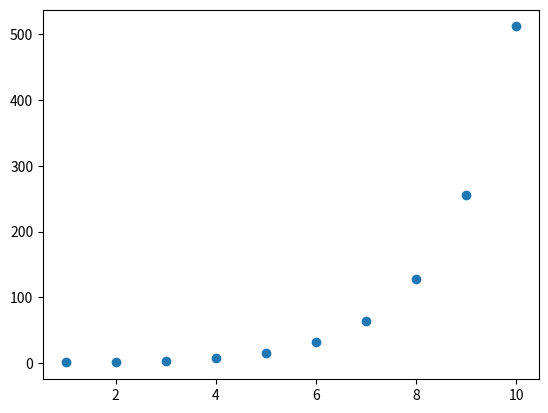

Here is the Python script that generated this plot:
import numpy as np
# pip install numpy
import matplotlib.pyplot as plt # importancion para graficar
#pip install matplotlib

#funcion np.zeros te permite crear una matriz solo con 0

zeros_array = np.zeros((3,3))
print(zeros_array)
print(zeros_array.shape)

# la funcion .shape se utiliza en el print para saber cuantas filas y columnas tiene
# lo que se esta imprimiendo el array



#funcion random te permite crear una matriz con numeros random
#siempre seran decimales

random_array = np.random.random((3,3))
print(random_array)
print("")

#esta es la manera que se tiene para crear un array random con numeros enteros en este caso
#randint te permite elegir el valor mas bajo y el valor mas alto posible debido a que en este caso se quieren numeros enteros se puso el 0 al 1000
#y lo que esta al lado dentro parentesis ,(4,4) es las dimensiones que se le quiere dar a la matriz
random_array2 = np.random.randint(0,1000,(4,4))
print(random_array2)
print("")

#funcion que permite abarcar un rango para unos numeros en especifico
#solo con np.arange() coloca el rango que quieres pero en una dimension si quieres agregar dimensiones


#debes colocar .reshape(()) para agregar las dimensiones para que no de error debes colocar que la fila y la columna multiplicados uno por el otro
# den el digito que esta dentro del rango como lo muestra el ejemplo

arange_array = np.arange(10).reshape((2,5))

print(arange_array)
print("")

#en caso de ser como este rango que comienza en 1 (no toma el 0 como valor)
# y termina en 11 no incluye el 11 como valor, se resta el el valor mayor menos el valor menor
#en este caso 11-1=10 el resultado es de donde buscaras dos numeros multiplicados que den ese resultado
arange_array2 = np.arange(1, 11).reshape((2,5))

print(arange_array2)
print("")

#la funcion dtype funciona para poder saber el tipo de valor que es la matriz
#tambien funciona para cambiar el tipo de valor

zeros_array2 = np.zeros((3,3))
print(zeros_array2.dtype)
print("")

zeros_array2_int = np.zeros((3,3), dtype='int64')
print(zeros_array2_int.dtype)
print("")



#  valores para el eje y
doubling_array = [1, 2, 4, 8, 16, 32, 64, 128, 256, 512]

#Ponemos 11 porque el límite superior de arange es exclusivo.
one_to_ten = np.arange(1, 11)

#Cree un gráfico de dispersión con doubling_array como valores y
# y one_to_ten como valores x.
plt.scatter(one_to_ten, doubling_array)

#Mostrar el gráfico resultante
plt.show()